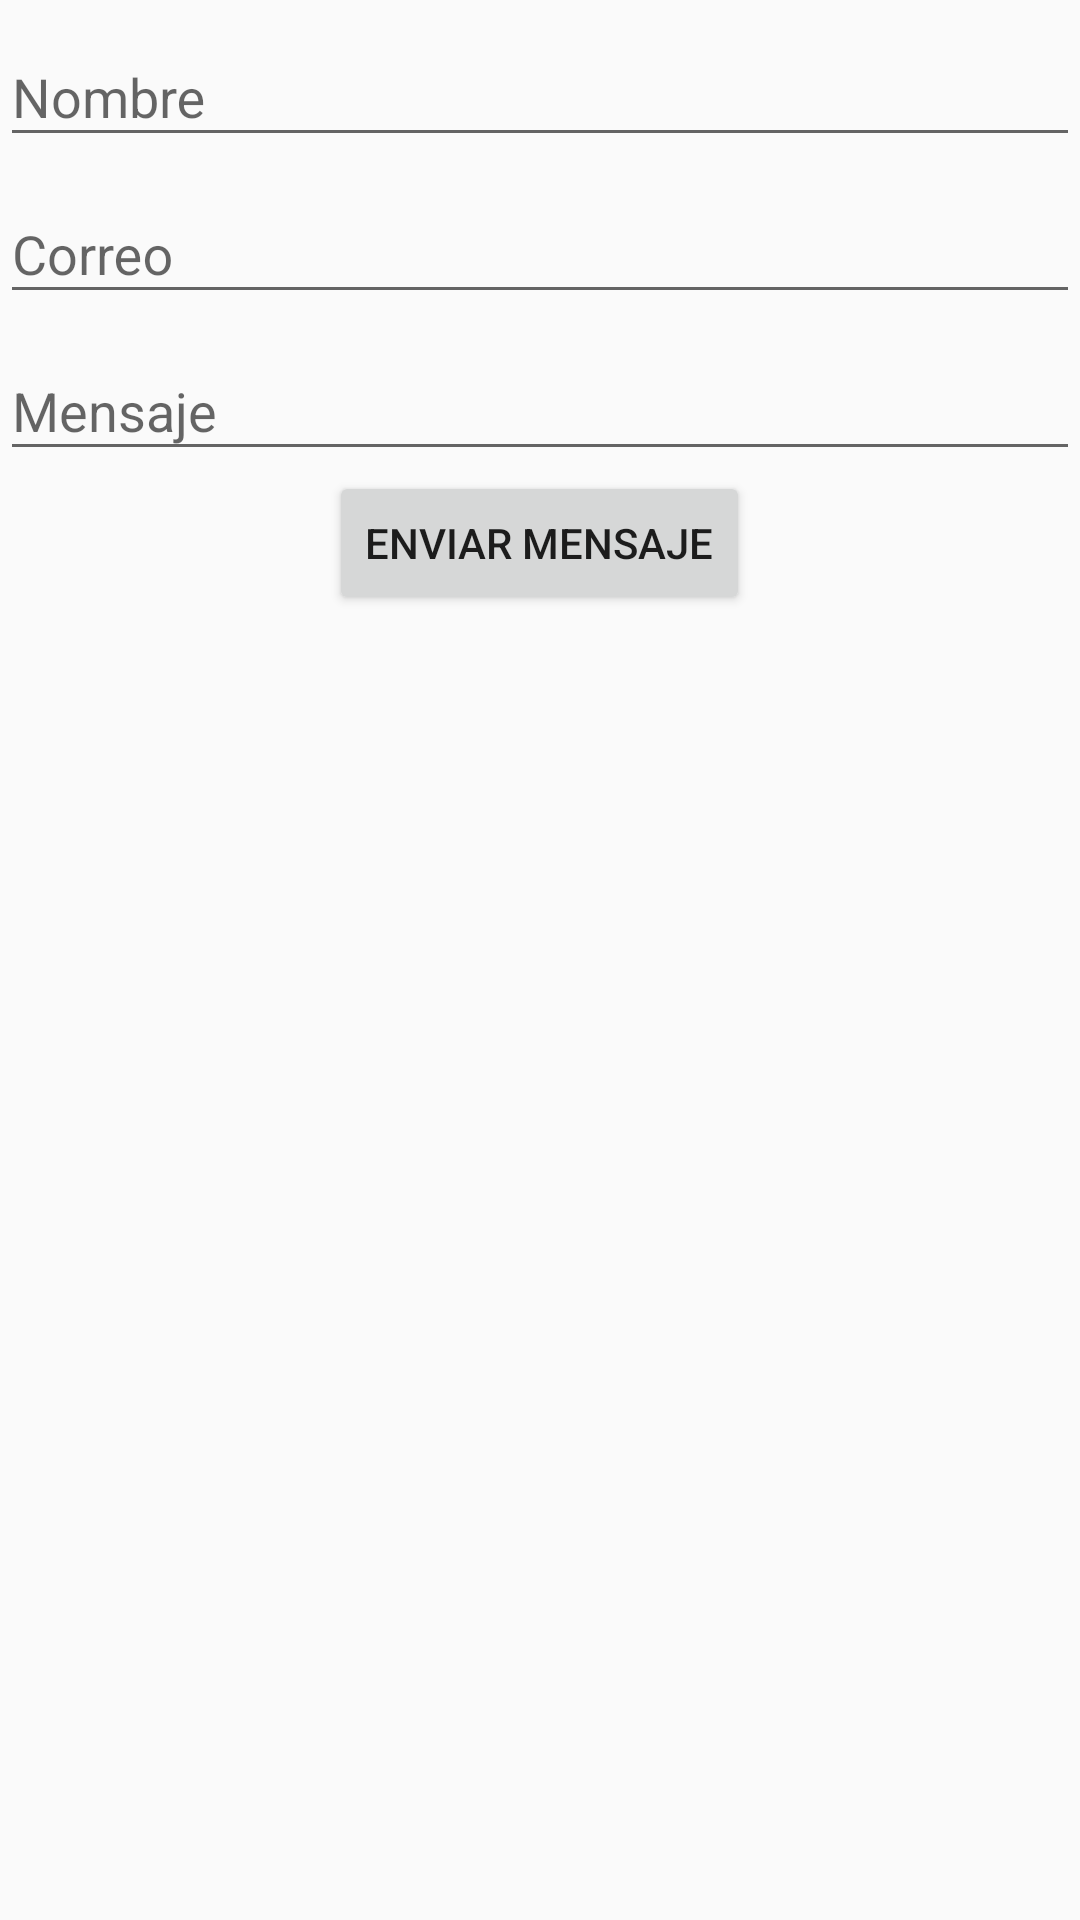

The Android layout XML behind this screen, and the referenced resources:
<!-- AndroidManifest.xml: application theme AppTheme -->
<!-- res/layout/activity_contacto.xml -->
<?xml version="1.0" encoding="utf-8"?>
<LinearLayout xmlns:android="http://schemas.android.com/apk/res/android"
    xmlns:tools="http://schemas.android.com/tools"
    android:layout_width="match_parent"
    android:layout_height="match_parent"
    android:orientation="vertical"
    tools:context="mx.cesarestudio.petagram.Contacto">


    <android.support.design.widget.TextInputLayout
        android:layout_width="match_parent"
        android:layout_height="wrap_content"

        >
        <android.support.design.widget.TextInputEditText
            android:layout_width="match_parent"
            android:layout_height="wrap_content"
            android:hint="@string/nombre"
            android:id="@+id/tietNombre"
            android:textColor="@color/colorPrimaryDark"
            />

    </android.support.design.widget.TextInputLayout>
    <android.support.design.widget.TextInputLayout
        android:layout_width="match_parent"
        android:layout_height="wrap_content"

        >
        <android.support.design.widget.TextInputEditText
            android:layout_width="match_parent"
            android:layout_height="wrap_content"
            android:hint="@string/correo"
            android:id="@+id/tietCorreo"
            android:textColor="@color/colorPrimaryDark"

            />

    </android.support.design.widget.TextInputLayout>
    <android.support.design.widget.TextInputLayout
        android:layout_width="match_parent"
        android:layout_height="wrap_content"

        >
        <android.support.design.widget.TextInputEditText
            android:layout_width="match_parent"
            android:layout_height="wrap_content"
            android:hint="@string/mensaje"
            android:id="@+id/tietMensaje"
            android:textColor="@color/colorPrimaryDark"

            />

    </android.support.design.widget.TextInputLayout>
    <Button
        android:layout_width="wrap_content"
        android:layout_height="wrap_content"
        android:layout_gravity="center_horizontal"
        android:id="@+id/btnEnviarMsg"
        android:text="@string/enviarMsg"
        android:theme="@style/MiBoton"
        android:onClick="onClick (Contacto)">

    </Button>





</LinearLayout>
<!-- resources referenced by this layout -->
<resources>
  <color name="colorPrimaryDark">#0097A7</color>
  <string name="correo">Correo</string>
  <string name="enviarMsg">Enviar Mensaje</string>
  <string name="mensaje">Mensaje</string>
  <string name="nombre">Nombre</string>
  <style name="MiBoton" parent="Theme.AppCompat.Light">
          <item name="android:colorControlHighlight">@color/colorPrimary</item>
          <item name="android:colorControlNormal">@color/colorPrimaryDark</item>
  
      </style>
  <style name="AppTheme" parent="Theme.AppCompat.Light.DarkActionBar">
          
          <item name="colorPrimary">@color/colorPrimary</item>
          <item name="colorPrimaryDark">@color/colorPrimaryDark</item>
          <item name="colorAccent">@color/colorAccent</item>
          <item name="android:textColorPrimary">@color/colorBlanco</item>
          <item name="android:navigationBarColor">@color/colorPrimary</item>
          <item name="windowActionBar">false</item>
          <item name="windowNoTitle">true</item>
      </style>
  <color name="colorPrimary">#00BCD4</color>
  <color name="colorAccent">#FF5722</color>
  <color name="colorBlanco">#ffffff</color>
</resources>
